Labelled photos from "data", an image-classification folder in marcelln2/VolcanoFinder. The possible labels are: not volcanoes, volcanoes.

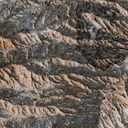
Label: not volcanoes

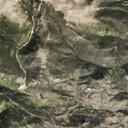
Label: not volcanoes

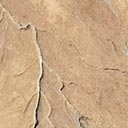
Label: volcanoes

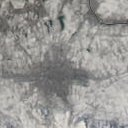
Label: not volcanoes

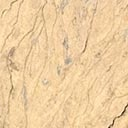
Label: volcanoes

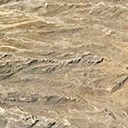
Label: volcanoes
